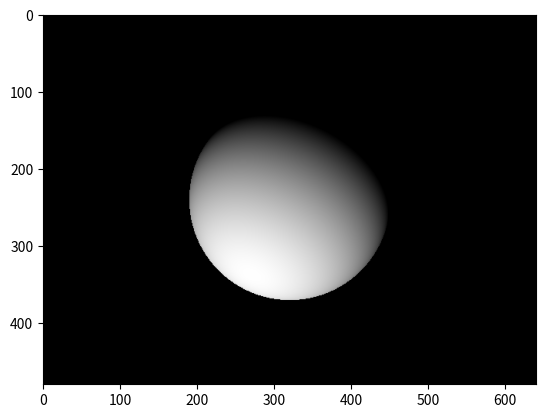

Reproduce this figure in Python.
# Sure, here’s a simple example of a path tracer in Python. This is a very basic implementation and real-world path tracers would be much more complex and optimized. This example only traces a single ray per pixel and does not handle materials, shadows, or indirect light.

import numpy as np
import matplotlib.pyplot as plt

# Here we’re setting up the scene. We define the dimensions of the image we’re going to render (WIDTH and HEIGHT), the position of the camera in 3D space (camera_pos), and the position and radius of a sphere that we’re going to render.

# Scene setup
WIDTH, HEIGHT = 640, 480
camera_pos = np.array([0, 0, 0])
sphere_center = np.array([0, 0, -5])
sphere_radius = 1

# Create an image
image = np.zeros((HEIGHT, WIDTH, 3))


# For each pixel
for y in range(HEIGHT):
    for x in range(WIDTH):

        # # These lines start a loop over each pixel in the image. For each pixel, we’re going to compute a color based on whether the pixel’s corresponding ray hits the sphere.

        # Compute the viewing ray
        ray_dir = np.array([x - WIDTH / 2, y - HEIGHT / 2, -WIDTH]) / WIDTH
        ray_dir /= np.linalg.norm(ray_dir)  # Normalize

        # Here we’re computing the direction of the viewing ray for the current pixel. The viewing rays are assumed to originate from the camera position and pass through each pixel of an imaginary image plane located at z = -1.

        # Compute the intersection of the ray with the sphere
        oc = camera_pos - sphere_center
        b = 2 * np.dot(oc, ray_dir)
        c = np.dot(oc, oc) - sphere_radius * sphere_radius
        discriminant = b * b - 4 * c

        # These lines compute whether or not the viewing ray intersects with the sphere. This is done by solving a quadratic equation derived from substituting the parametric equation of a ray into the implicit equation of a sphere.

        # If the ray hit the sphere
        if discriminant > 0:
            t = (-b - np.sqrt(discriminant)) / 2

            # Compute the surface normal at the intersection point
            hit_pos = camera_pos + t * ray_dir
            normal = (hit_pos - sphere_center) / sphere_radius

            # Shade the pixel based on the angle between the normal and the light direction
            light_dir = np.array([0.5, -1, -1])
            light_dir /= np.linalg.norm(light_dir)  # Normalize
            intensity = max(0, np.dot(normal, -light_dir))

            # Write the color to the image
            image[y, x] = [intensity] * 3

            # If there is an intersection (i.e., if discriminant > 0), these lines compute shading for that pixel. The shading is computed based on Lambert’s cosine law which states that brightness is proportional to cosine of angle between surface normal and light direction.

# Display the image
plt.imshow(image)
plt.show()